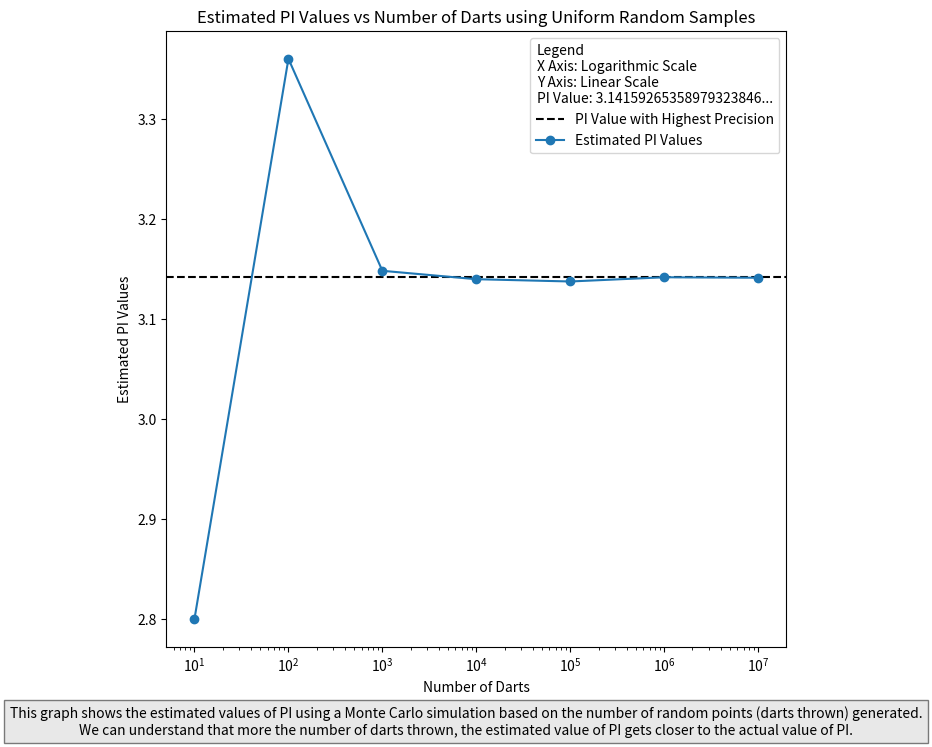

Generate this figure with matplotlib:
import matplotlib.pyplot as plt
from mpl_toolkits import mplot3d
import numpy as np
import random
import math

total = [10, 100, 1000, 10000, 100000, 1000000, 10000000]
pivalues = [0, 0, 0, 0, 0, 0, 0]
inside = 0
for i in range(total[-1]+1):
    x = random.uniform(-0.5, 0.5)
    y = random.uniform(-0.5, 0.5)
    dis = math.sqrt(x**2 + y**2)
    if dis <= 0.5:
        inside += 1
    if i in total:
        pi = 4 * (inside/i)
        print("Estimated value of pi when number of darts are ", i, "is :", pi)
        pivalues[total.index(i)] = pi

fig = plt.figure(figsize =(8, 8))
plt.axhline(y=math.pi, color = 'black', linestyle='--', label='PI Value with Highest Precision')
plt.plot(total, pivalues, marker='o', label='Estimated PI Values')
plt.xscale('log')
plt.yscale('linear')
plt.ylabel('Estimated PI Values')
plt.xlabel('Number of Darts')
plt.title('Estimated PI Values vs Number of Darts using Uniform Random Samples')
plt.legend(title='Legend\nX Axis: Logarithmic Scale\nY Axis: Linear Scale\nPI Value: 3.14159265358979323846...')

description = "This graph shows the estimated values of PI using a Monte Carlo simulation based on the number of random points (darts thrown) generated.\nWe can understand that more the number of darts thrown, the estimated value of PI gets closer to the actual value of PI."
plt.figtext(0.5, 0.001, description, ha='center', fontsize=10, bbox=dict(facecolor='lightgray', alpha=0.5))

plt.show()